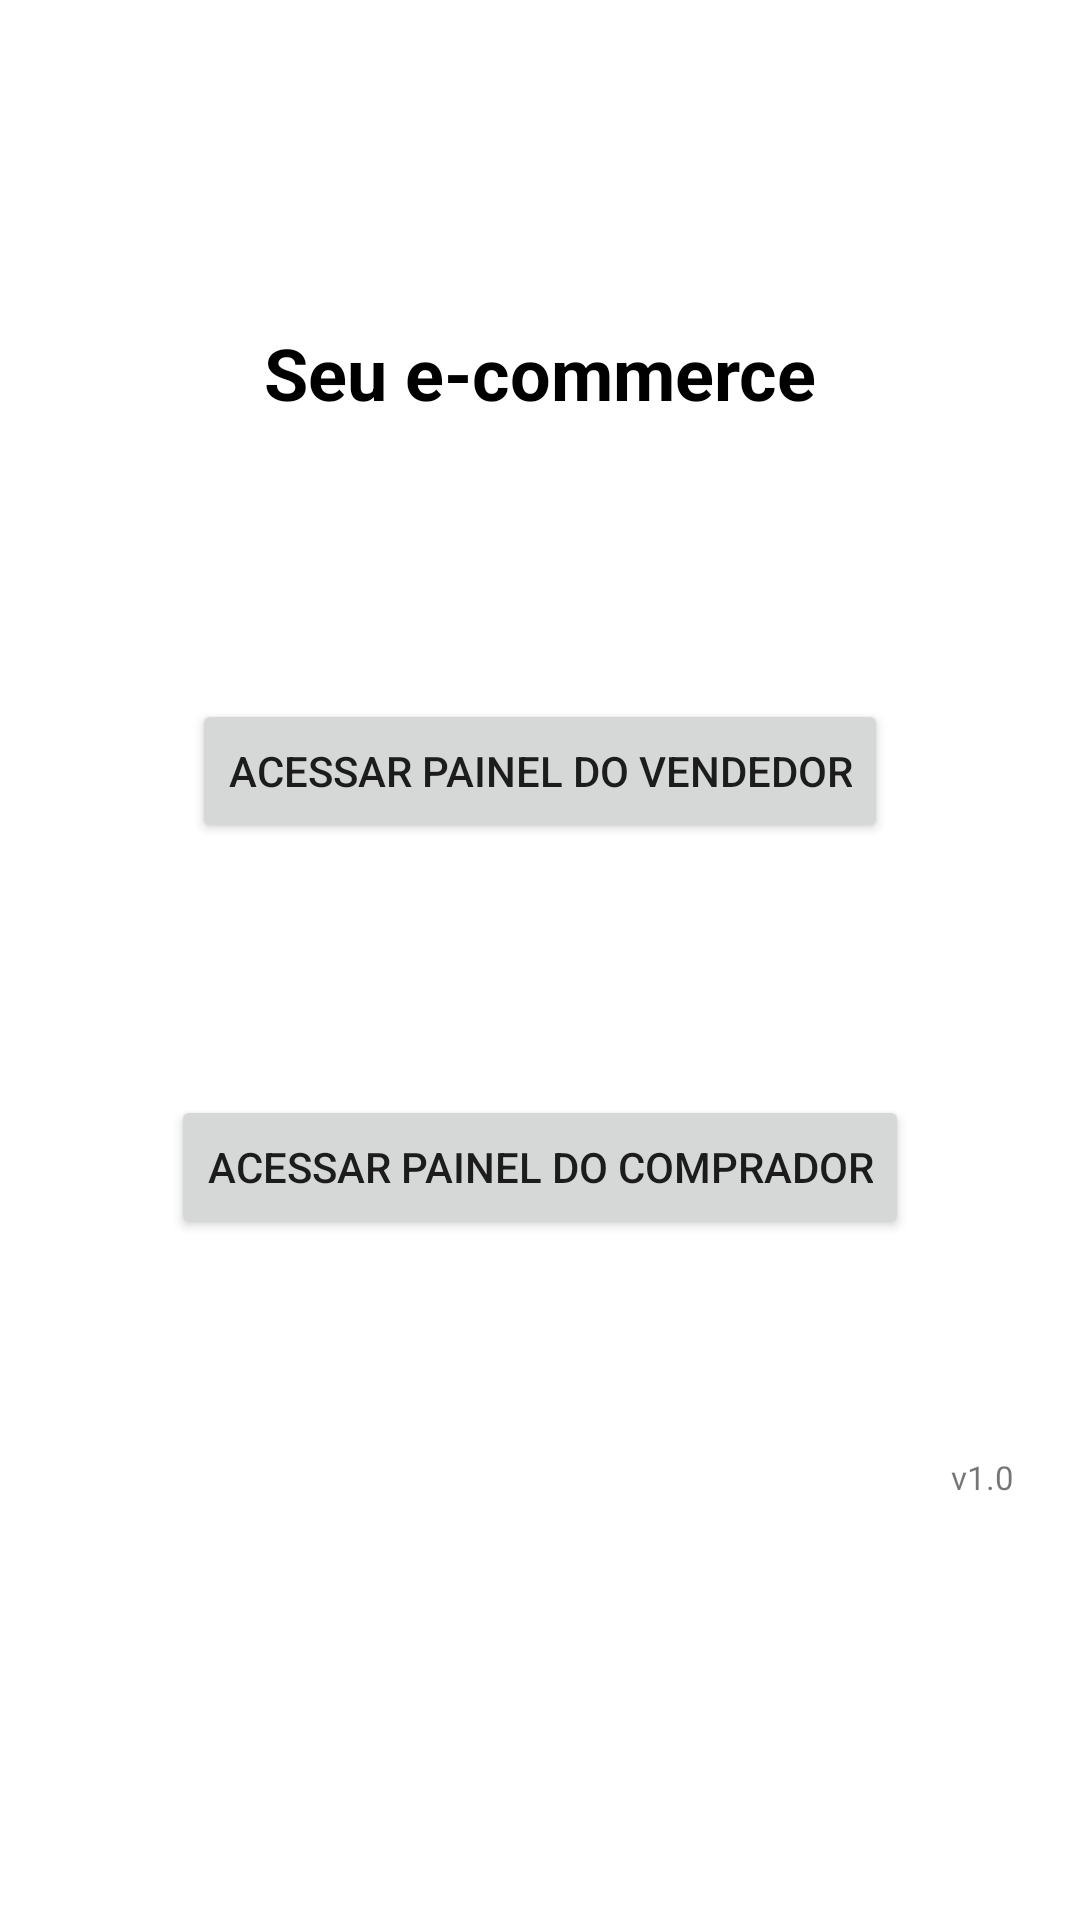

Produce the Android XML layout that renders to this screen, including the resource entries it uses.
<!-- AndroidManifest.xml: application theme Theme.JavaECommerce -->
<!-- res/layout/activity_main.xml -->
<?xml version="1.0" encoding="utf-8"?>
<androidx.constraintlayout.widget.ConstraintLayout xmlns:android="http://schemas.android.com/apk/res/android"
    xmlns:app="http://schemas.android.com/apk/res-auto"
    xmlns:tools="http://schemas.android.com/tools"
    android:id="@+id/linearLayout"
    android:layout_width="match_parent"
    android:layout_height="match_parent"
    tools:context=".MainActivity">

    <TextView
        android:id="@+id/textView2"
        android:layout_width="28dp"
        android:layout_height="32dp"
        android:layout_marginEnd="15dp"
        android:layout_marginBottom="123dp"
        android:text="@string/v1_0"
        android:textSize="11sp"
        app:layout_constraintBottom_toBottomOf="parent"
        app:layout_constraintEnd_toEndOf="parent" />

    <RadioGroup
        android:id="@+id/radioGroup"
        android:layout_width="wrap_content"
        android:layout_height="wrap_content"
        app:layout_constraintBottom_toTopOf="parent"
        app:layout_constraintEnd_toStartOf="parent"
        app:layout_constraintStart_toStartOf="parent"
        app:layout_constraintTop_toTopOf="parent" />

    <Button
        android:id="@+id/btnVendedor"
        android:layout_width="wrap_content"
        android:layout_height="wrap_content"
        android:layout_marginTop="233dp"
        android:text="@string/vendedor"
        app:layout_constraintEnd_toEndOf="parent"
        app:layout_constraintStart_toStartOf="parent"
        app:layout_constraintTop_toTopOf="parent" />

    <Button
        android:id="@+id/btnComprador"
        android:layout_width="wrap_content"
        android:layout_height="wrap_content"
        android:layout_marginTop="84dp"
        android:text="@string/comprador"
        app:layout_constraintEnd_toEndOf="parent"
        app:layout_constraintStart_toStartOf="parent"
        app:layout_constraintTop_toBottomOf="@+id/btnVendedor" />

    <TextView
        android:id="@+id/textView"
        android:layout_width="wrap_content"
        android:layout_height="wrap_content"
        android:layout_marginTop="108dp"
        android:text="@string/seu_e_commerce"
        android:textColor="@color/black"
        android:textSize="24sp"
        android:textStyle="bold"
        app:layout_constraintEnd_toEndOf="parent"
        app:layout_constraintStart_toStartOf="parent"
        app:layout_constraintTop_toTopOf="parent" />

</androidx.constraintlayout.widget.ConstraintLayout>
<!-- resources referenced by this layout -->
<resources>
  <color name="black">#FF000000</color>
  <string name="comprador">Acessar Painel do Comprador</string>
  <string name="seu_e_commerce">Seu e-commerce</string>
  <string name="v1_0">v1.0</string>
  <string name="vendedor">Acessar Painel do Vendedor</string>
  <style name="Theme.JavaECommerce" parent="Theme.MaterialComponents.DayNight.DarkActionBar">
          
          <item name="colorPrimary">@color/preto_azulado</item>
          <item name="colorPrimaryVariant">@color/preto_azulado2</item>
          <item name="colorOnPrimary">@color/white</item>
          
          <item name="colorSecondary">@color/teal_200</item>
          <item name="colorSecondaryVariant">@color/teal_700</item>
          <item name="colorOnSecondary">@color/black</item>
          
          <item name="android:statusBarColor" tools:targetApi="l">?attr/colorPrimaryVariant</item>
          
      </style>
  <color name="preto_azulado">#0b121c</color>
  <color name="preto_azulado2">#010102</color>
  <color name="white">#FFFFFFFF</color>
  <color name="teal_200">#FF03DAC5</color>
  <color name="teal_700">#FF018786</color>
</resources>
